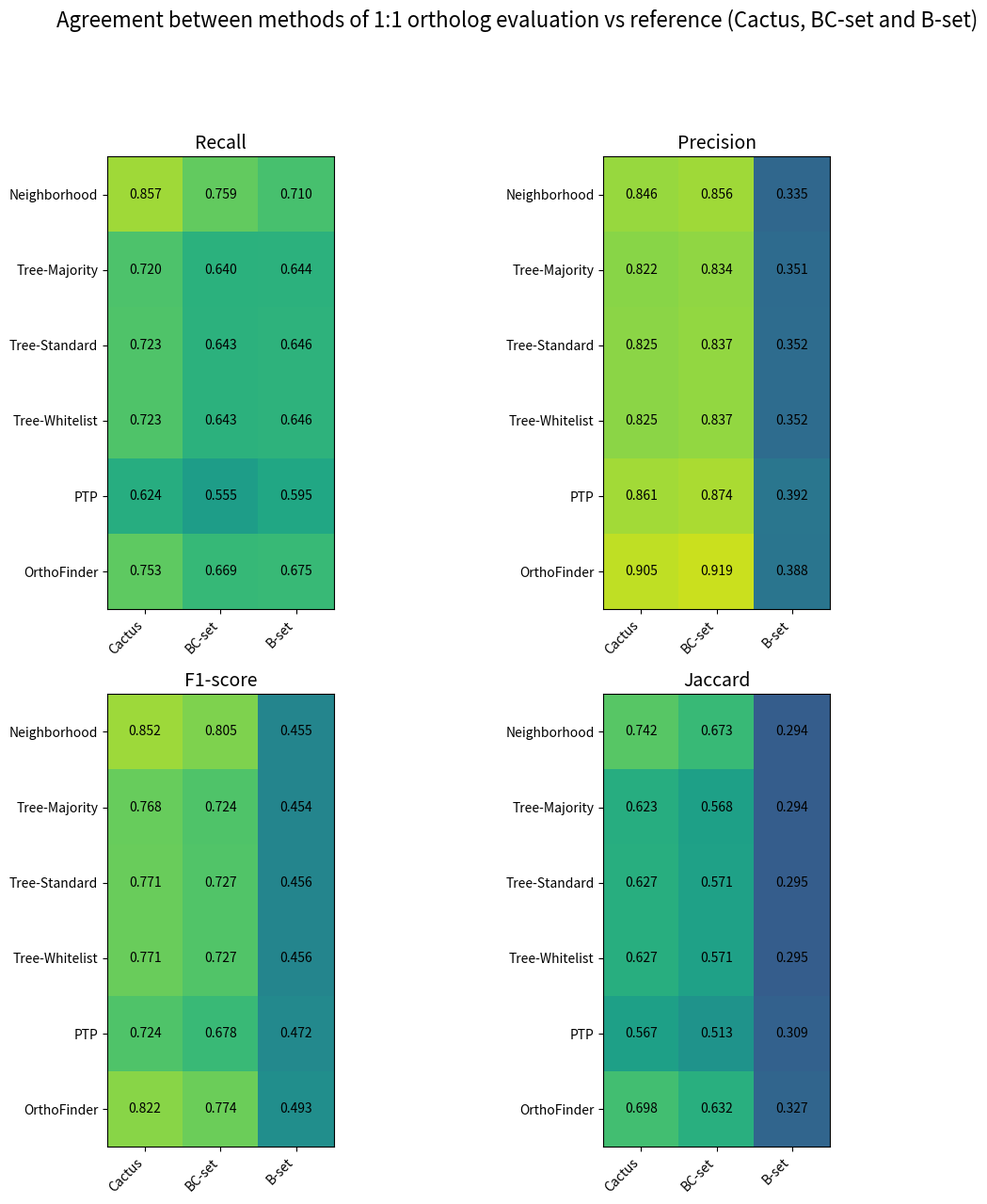

Reproduce this figure in Python. (Note: this script raises an exception after producing the figure.)
#import pandas as pd
import matplotlib.pyplot as plt
#import seaborn 
import numpy as np

# Visualize metrics as heatmaps

# Prepare metrics for visualisation

# Vizualize heatmap of methods overview


'''
# for pure cactus metrics
methods_cactus = ["Cactus", 
            "Neighborhood", 
            "Tree-Majority",
            "Tree-Standard",
            "Tree-Whitelist",
            "PTP",
            "OrthoFinder"]
'''

'''
# for BC-set metrics
methods_bc = ["BC-set", 
           "Neighborhood", 
           "Tree-Majority", 
           "Tree-Standard", 
           "Tree-Whitelist", 
           "PTP", 
           "OrthoFinder"]

rows_single=["Recall", "Precision", "F1-score", "Jaccard"]
'''

# for all reference
rows_all_ref = ["Neighborhood", 
        "Tree-Majority", 
        "Tree-Standard", 
        "Tree-Whitelist", 
        "PTP", 
        "OrthoFinder"]
cols_all_ref = ["Cactus", "BC-set", "B-set"] 


# for pure cactus metrics

'''
# for plants
methods_cactus = ["Cactus",
            "Neighborhood-1:1-gm", 
            "Original-orthologs",
            "PTP",
            "OrthoFinder"]
'''


# for drosophila
'''
methods_cactus = ["Cactus", 
                  "Neighborhood-global-pairs-gm",
            "Neighborhood-1:1-gm", 
            "OrthoFinder"]
'''

#rows_single=["Recall", "Precision", "F1-score", "Jaccard"]

'''
# plants metrics for pure cactus
metrics_cactus = np.array([[1.000, 0.403, 0.291, 0.096, 0.280], 
           [1.000, 0.413, 0.635, 0.351, 0.718],
           [1.000, 0.408, 0.399, 0.151, 0.403],
           [1.000, 0.256, 0.249, 0.081, 0.252]])
'''
           
# drosophila metrics for pure cactus
'''
metrics_cactus = np.array([[1.000, 0.112, 0.886, 0.786], 
           [1.000, 0.621, 0.907, 0.914],
           [1.000, 0.191, 0.896, 0.845],
           [1.000, 0.106, 0.812, 0.732]])
'''           

# ===============
# Mammals metrics
#================


# metrics as array (obtained from running evaluation scripts)
# Pure cactus
'''
metrics_cactus = np.array([[1.000, 0.857, 0.720, 0.723, 0.723, 0.624, 0.753], 
           [1.000, 0.855, 0.822, 0.825, 0.825, 0.861, 0.905],
           [1.000, 0.856, 0.768, 0.771, 0.771, 0.724, 0.822],
           [1.000, 0.748, 0.623, 0.627, 0.627, 0.567, 0.698]])
'''
'''
# BC-set
metrics_bc = np.array([[1.000, 0.759, 0.640, 0.643, 0.643, 0.555, 0.669], 
           [1.000, 0.865, 0.834, 0.837, 0.837, 0.874, 0.919],
           [1.000, 0.809, 0.724, 0.727, 0.727, 0.678, 0.774],
           [1.000, 0.679, 0.568, 0.571, 0.571, 0.513, 0.632]])
'''
# all reference
recall_all_ref = np.array([[0.857, 0.759, 0.710],
                            [0.720, 0.640, 0.644],
                            [0.723, 0.643, 0.646],
                            [0.723, 0.643, 0.646],
                            [0.624, 0.555, 0.595],
                            [0.753, 0.669, 0.675]])

precision_all_ref = np.array([[0.846, 0.856, 0.335],
                            [0.822, 0.834, 0.351],
                            [0.825, 0.837, 0.352],
                            [0.825, 0.837, 0.352],
                            [0.861, 0.874, 0.392],
                            [0.905, 0.919, 0.388]])

f1_all_ref = np.array([[0.852, 0.805, 0.455],
                            [0.768, 0.724, 0.454],
                            [0.771, 0.727, 0.456],
                            [0.771, 0.727, 0.456],
                            [0.724, 0.678, 0.472],
                            [0.822, 0.774, 0.493]])

jaccard_all_ref = np.array([[0.742, 0.673, 0.294],
                            [0.623, 0.568, 0.294],
                            [0.627, 0.571, 0.295],
                            [0.627, 0.571, 0.295],
                            [0.567, 0.513, 0.309],
                            [0.698, 0.632, 0.327]])


metrics = [
    ("Recall", recall_all_ref),
    ("Precision", precision_all_ref),
    ("F1-score", f1_all_ref),
    ("Jaccard", jaccard_all_ref)
]


'''
for metric in metrics_cactus:
    for value in metric:
        int(value)

for metric in metrics_bc:
    for value in metric:
        int(value)
'''        
for metric in recall_all_ref:
    for value in metric:
        int(value)
for metric in precision_all_ref:
    for value in metric:
        int(value)        
for metric in f1_all_ref:
    for value in metric:
        int(value) 
for metric in jaccard_all_ref:
    for value in metric:
        int(value)     
   


'''
# Plot all vs Cactus

fig, ax = plt.subplots(figsize=(10, 4), constrained_layout=True)

im = ax.imshow(
    metrics_cactus,
    cmap="viridis",
    vmin=0,
    vmax=1
)


# Show all ticks and label them with the respective list entries
ax.set_xticks(range(len(methods_cactus)), labels=methods_cactus,
              rotation=45, ha="right")
ax.set_yticks(range(len(rows_single)), labels=rows_single)

# Add value annotations
for i in range(len(rows_single)):
    for j in range(len(methods_cactus)):
        ax.text(j, i, f"{metrics_cactus[i, j]:.3f}",
                ha="center", va="center", color="black")

cbar = fig.colorbar(im, ax=ax, orientation="vertical", shrink=0.8)
cbar.set_label("Similarity Score", rotation=270, labelpad=15)

tick_values = np.linspace(0, 1, 6)  # 0.0 -> 1.0
cbar.set_ticks(tick_values)
cbar.set_ticklabels([f"{v:.1f}" for v in tick_values])

ax.set_title("Agreement between the methods of 1:1 ortholog evaluation\n"
             "vs reference (Cactus), Mammals")

# for plants

ax.set_title("Agreement between the methods of 1:1 ortholog evaluation\n"
             "vs reference (Cactus), Plants")

# for drosophila
ax.set_title("Agreement between the methods of 1:1 ortholog evaluation\n"
             "vs reference (Cactus), Drosophila")



# for mammals
plt.savefig("results/evaluation/metrics_vs_cactus_only.png",
    bbox_inches="tight",  # crop outer whitespace
    dpi=300)
# for plants

plt.savefig("results/evaluation/plants/metrics_vs_cactus_only.png",
    bbox_inches="tight",  # crop outer whitespace
    dpi=300)
    
# for drosophila

plt.savefig("results/evaluation/drosophila/metrics_vs_cactus_only.png",
    bbox_inches="tight",  # crop outer whitespace
    dpi=300)

plt.show()
plt.close()
'''

'''
# Plot all vs BC-set
fig, ax = plt.subplots(figsize=(8, 4))
im = ax.imshow(metrics_bc, cmap='viridis', vmin=0, vmax=1)

# Show all ticks and label them with the respective list entries
ax.set_xticks(range(len(methods_bc)), labels=methods_bc,
              rotation=45, ha="right")
ax.set_yticks(range(len(rows_single)), labels=rows_single)

# Add value annotations
for i in range(len(rows_single)):
    for j in range(len(methods_bc)):
        ax.text(j, i, f"{metrics_bc[i, j]:.3f}",
                ha="center", va="center", color="black")

cbar = fig.colorbar(im, ax=ax, orientation="vertical", shrink=0.8)
cbar.set_label("Similarity Score", rotation=270, labelpad=15)

tick_values = np.linspace(0, 1, 6)  # 0.0 -> 1.0
cbar.set_ticks(tick_values)
cbar.set_ticklabels([f"{v:.1f}" for v in tick_values])

ax.set_title("Agreement between the methods of 1:1 ortholog evaluation vs reference (BC-set)")
fig.tight_layout()
plt.savefig("results/evaluation/metrics_vs_bc_only.png")
plt.show()
plt.close()
'''

# Plot overview of three references, all metrics in one picture


fig, axs = plt.subplots(2, 2, figsize=(13, 13))
axs = axs.flatten()
last_im = None

for ax, (title, data) in zip(axs, metrics):

    im = ax.imshow(data, cmap='viridis', vmin=0, vmax=1)
    last_im = im

    ax.set_xticks(range(len(cols_all_ref)))
    ax.set_xticklabels(cols_all_ref, rotation=45, ha="right")

    ax.set_yticks(range(len(rows_all_ref)))
    ax.set_yticklabels(rows_all_ref)

    ax.set_title(title, fontsize=14)

    # Add values
    for i in range(len(rows_all_ref)):
        for j in range(len(cols_all_ref)):
            ax.text(j, i, f"{data[i, j]:.3f}",
                    ha="center", va="center", color="black")

fig.suptitle(
    "Agreement between methods of 1:1 ortholog evaluation vs reference (Cactus, BC-set and B-set)",
    fontsize=16,
    y=0.98   # move title slightly up
)
plt.tight_layout(rect=[0, 0, 0.92, 0.92])
plt.savefig("results/evaluation/mammalia/cactus_bc_and_b_heatmap.png")
plt.show()
plt.close()
